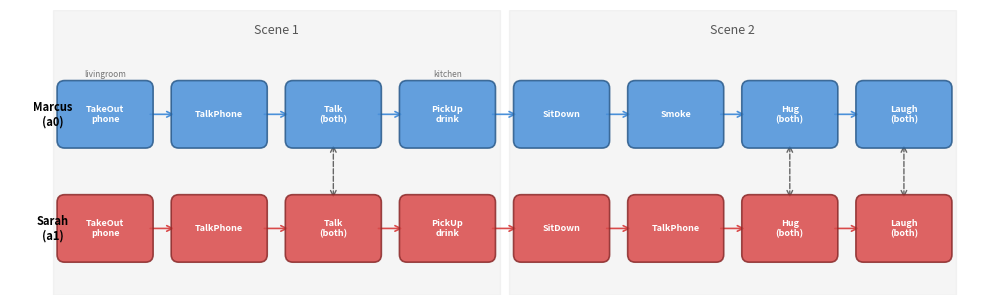

Recreate this plot in Python. (Note: this script raises an exception after producing the figure.)
"""Generate a small illustrative GEST graph for the qualitative figure."""
import matplotlib
matplotlib.use('Agg')
import matplotlib.pyplot as plt
import matplotlib.patches as mpatches
import numpy as np

# Subset of events from Worker 1, Group 1
# Two actor timelines (Marcus=a0, Sarah=a1) with key events

events_a0 = [
    ("a0_1", "TakeOut\nphone"),
    ("a0_3", "TalkPhone"),
    ("a0_11", "Talk\n(both)"),
    ("a0_13", "PickUp\ndrink"),
    ("a0_22", "SitDown"),
    ("a0_30", "Smoke"),
    ("a0_42", "Hug\n(both)"),
    ("a0_48", "Laugh\n(both)"),
]

events_a1 = [
    ("a1_6", "TakeOut\nphone"),
    ("a1_8", "TalkPhone"),
    ("a1_12", "Talk\n(both)"),
    ("a1_15", "PickUp\ndrink"),
    ("a1_23", "SitDown"),
    ("a1_34", "TalkPhone"),
    ("a1_43", "Hug\n(both)"),
    ("a1_49", "Laugh\n(both)"),
]

# Scene boundaries
scene1_end = 3  # after PickUp drink (index 3)

fig, ax = plt.subplots(1, 1, figsize=(10, 3.2))

y_a0 = 1.8
y_a1 = 0.6
x_positions = np.linspace(0.8, 9.2, 8)
node_w = 0.85
node_h = 0.55

colors_a0 = '#4A90D9'
colors_a1 = '#D94A4A'

# Scene background
ax.axvspan(x_positions[0] - 0.55, x_positions[scene1_end] + 0.55,
           alpha=0.08, color='#888888', zorder=0)
ax.axvspan(x_positions[scene1_end + 1] - 0.55, x_positions[-1] + 0.55,
           alpha=0.08, color='#888888', zorder=0)
ax.text((x_positions[0] + x_positions[scene1_end]) / 2, 2.65, 'Scene 1',
        ha='center', fontsize=9, fontstyle='italic', color='#555555')
ax.text((x_positions[scene1_end + 1] + x_positions[-1]) / 2, 2.65, 'Scene 2',
        ha='center', fontsize=9, fontstyle='italic', color='#555555')

# Draw events
for i, (eid, label) in enumerate(events_a0):
    x = x_positions[i]
    rect = mpatches.FancyBboxPatch((x - node_w/2, y_a0 - node_h/2), node_w, node_h,
                                    boxstyle="round,pad=0.08",
                                    facecolor=colors_a0, edgecolor='#2A5A8A',
                                    alpha=0.85, linewidth=1.2, zorder=2)
    ax.add_patch(rect)
    ax.text(x, y_a0, label, ha='center', va='center', fontsize=6.5,
            color='white', fontweight='bold', zorder=3)
    # Arrow to next
    if i < len(events_a0) - 1:
        ax.annotate('', xy=(x_positions[i+1] - node_w/2 - 0.02, y_a0),
                    xytext=(x + node_w/2 + 0.02, y_a0),
                    arrowprops=dict(arrowstyle='->', color=colors_a0, lw=1.2),
                    zorder=1)

for i, (eid, label) in enumerate(events_a1):
    x = x_positions[i]
    rect = mpatches.FancyBboxPatch((x - node_w/2, y_a1 - node_h/2), node_w, node_h,
                                    boxstyle="round,pad=0.08",
                                    facecolor=colors_a1, edgecolor='#8A2A2A',
                                    alpha=0.85, linewidth=1.2, zorder=2)
    ax.add_patch(rect)
    ax.text(x, y_a1, label, ha='center', va='center', fontsize=6.5,
            color='white', fontweight='bold', zorder=3)
    if i < len(events_a1) - 1:
        ax.annotate('', xy=(x_positions[i+1] - node_w/2 - 0.02, y_a1),
                    xytext=(x + node_w/2 + 0.02, y_a1),
                    arrowprops=dict(arrowstyle='->', color=colors_a1, lw=1.2),
                    zorder=1)

# Synchronization arrows (starts_with relations)
sync_pairs = [(2, 2), (6, 6), (7, 7)]  # Talk, Hug, Laugh happen together
for i_a0, i_a1 in sync_pairs:
    ax.annotate('', xy=(x_positions[i_a1], y_a1 + node_h/2 + 0.02),
                xytext=(x_positions[i_a0], y_a0 - node_h/2 - 0.02),
                arrowprops=dict(arrowstyle='<->', color='#666666', lw=1,
                               linestyle='dashed'),
                zorder=1)

# Location change arrow for a0 (livingroom -> kitchen -> livingroom)
ax.annotate('kitchen', xy=(x_positions[3], y_a0 + node_h/2 + 0.12),
            ha='center', fontsize=6, color='#777777', fontstyle='italic')
ax.annotate('livingroom', xy=(x_positions[0], y_a0 + node_h/2 + 0.12),
            ha='center', fontsize=6, color='#777777', fontstyle='italic')

# Actor labels
ax.text(0.25, y_a0, 'Marcus\n(a0)', ha='center', va='center', fontsize=8,
        fontweight='bold', color='black')
ax.text(0.25, y_a1, 'Sarah\n(a1)', ha='center', va='center', fontsize=8,
        fontweight='bold', color='black')

ax.set_xlim(-0.2, 10.0)
ax.set_ylim(-0.1, 2.9)
ax.set_aspect('equal')
ax.axis('off')

plt.tight_layout()
out = 'c:/nick/PhD/repos/multiagent_story_system/CVPR_workshop/figure_frames/gest_subgraph.pdf'
plt.savefig(out, bbox_inches='tight', dpi=300)
plt.savefig(out.replace('.pdf', '.png'), bbox_inches='tight', dpi=300)
print(f'Saved {out}')
